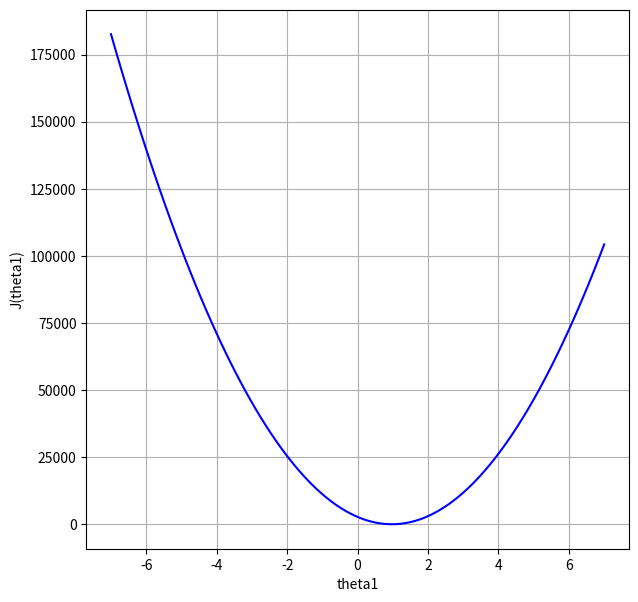

Write the Python code that produced this figure.
import numpy as np
import matplotlib.pyplot as plt

x = np.arange(1, 21)
y = x

theta1_values = np.linspace(-7, 7, 100)

# Добавление шума
y_noise = y + np.random.uniform(-3, 3, size=x.shape)

# Функционал ошибки
j_values = []

for theta in theta1_values:
    hypothesis = theta * x
    error_noise = np.sum((hypothesis - y_noise) ** 2)
    j_values.append(error_noise)

#Минимальное значение J
theta1_min = theta1_values[np.argmin(j_values)]
print(f'J достигает минимума при тета = {theta1_min}')

#Построение графика зависимости J от theta1
plt.figure(figsize=(7, 7))
plt.plot(theta1_values, j_values, color='blue')
plt.xlabel('theta1')
plt.ylabel('J(theta1)')
plt.grid(True)
plt.show()


